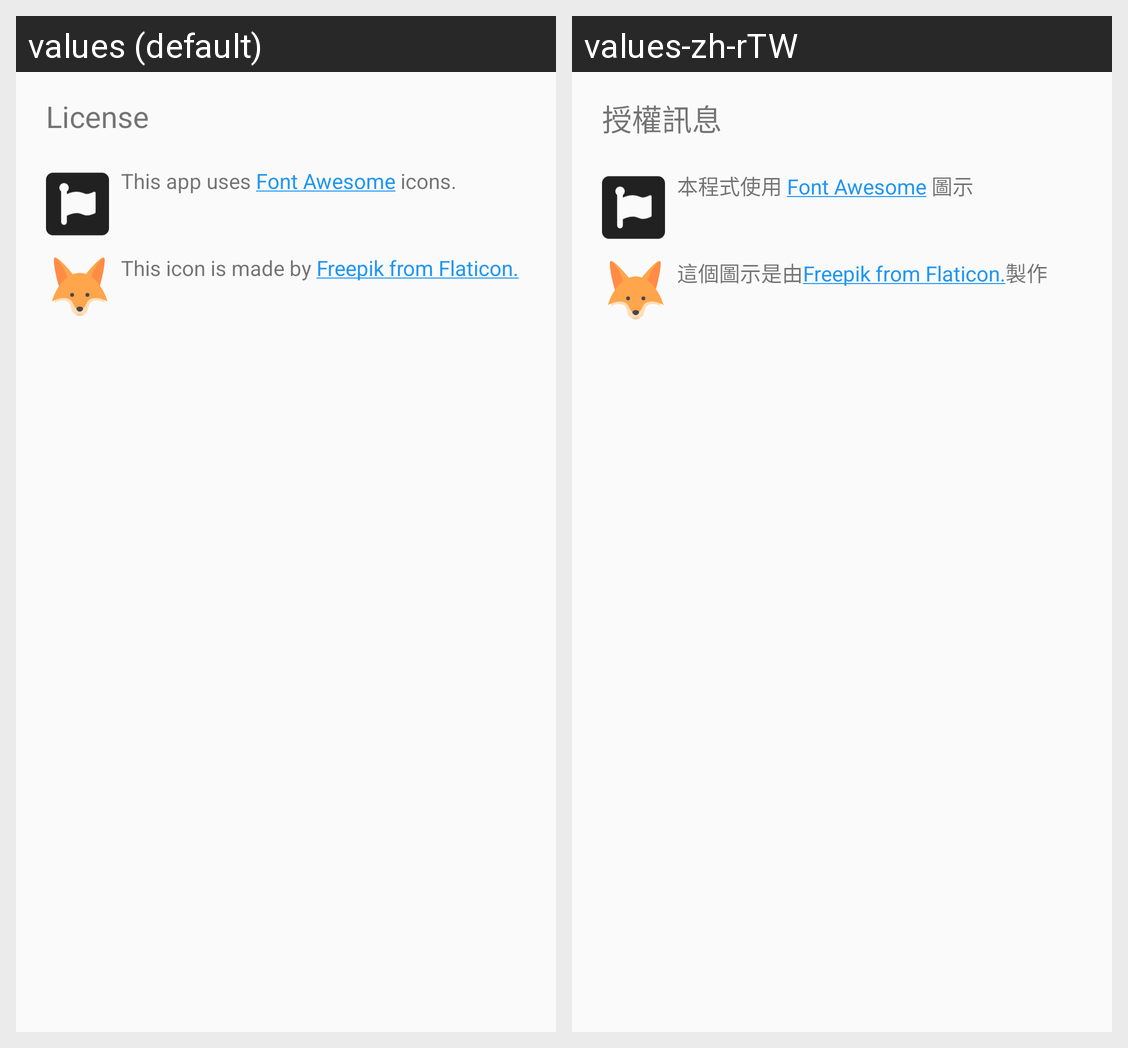

Here is an Android app screen in its default locale and in the app's own translations. Write out the translated-string differences for the strings that appear on this screen.
Android screen res/layout/dialog_license.xml rendered under 2 locales, left to right: values (default), values-zh-rTW. Device: Nexus 5 (rendered at 1080×1920; each locale shown at half size, 540×960, under a caption strip naming it); theme AppTheme.
Strings drawn on this screen, with the default value and each locale's value (text and hints the layout hard-codes, and strings that could not be matched under every locale, appear in the picture but are not listed):

license
  values: License
  values-zh-rTW: 授權訊息

font_awesome_license
  values: This app uses Font Awesome icons.
  values-zh-rTW: 本程式使用 Font Awesome 圖示

flat_icon_license
  values: This icon is made by Freepik from Flaticon.
  values-zh-rTW: 這個圖示是由Freepik from Flaticon.製作
